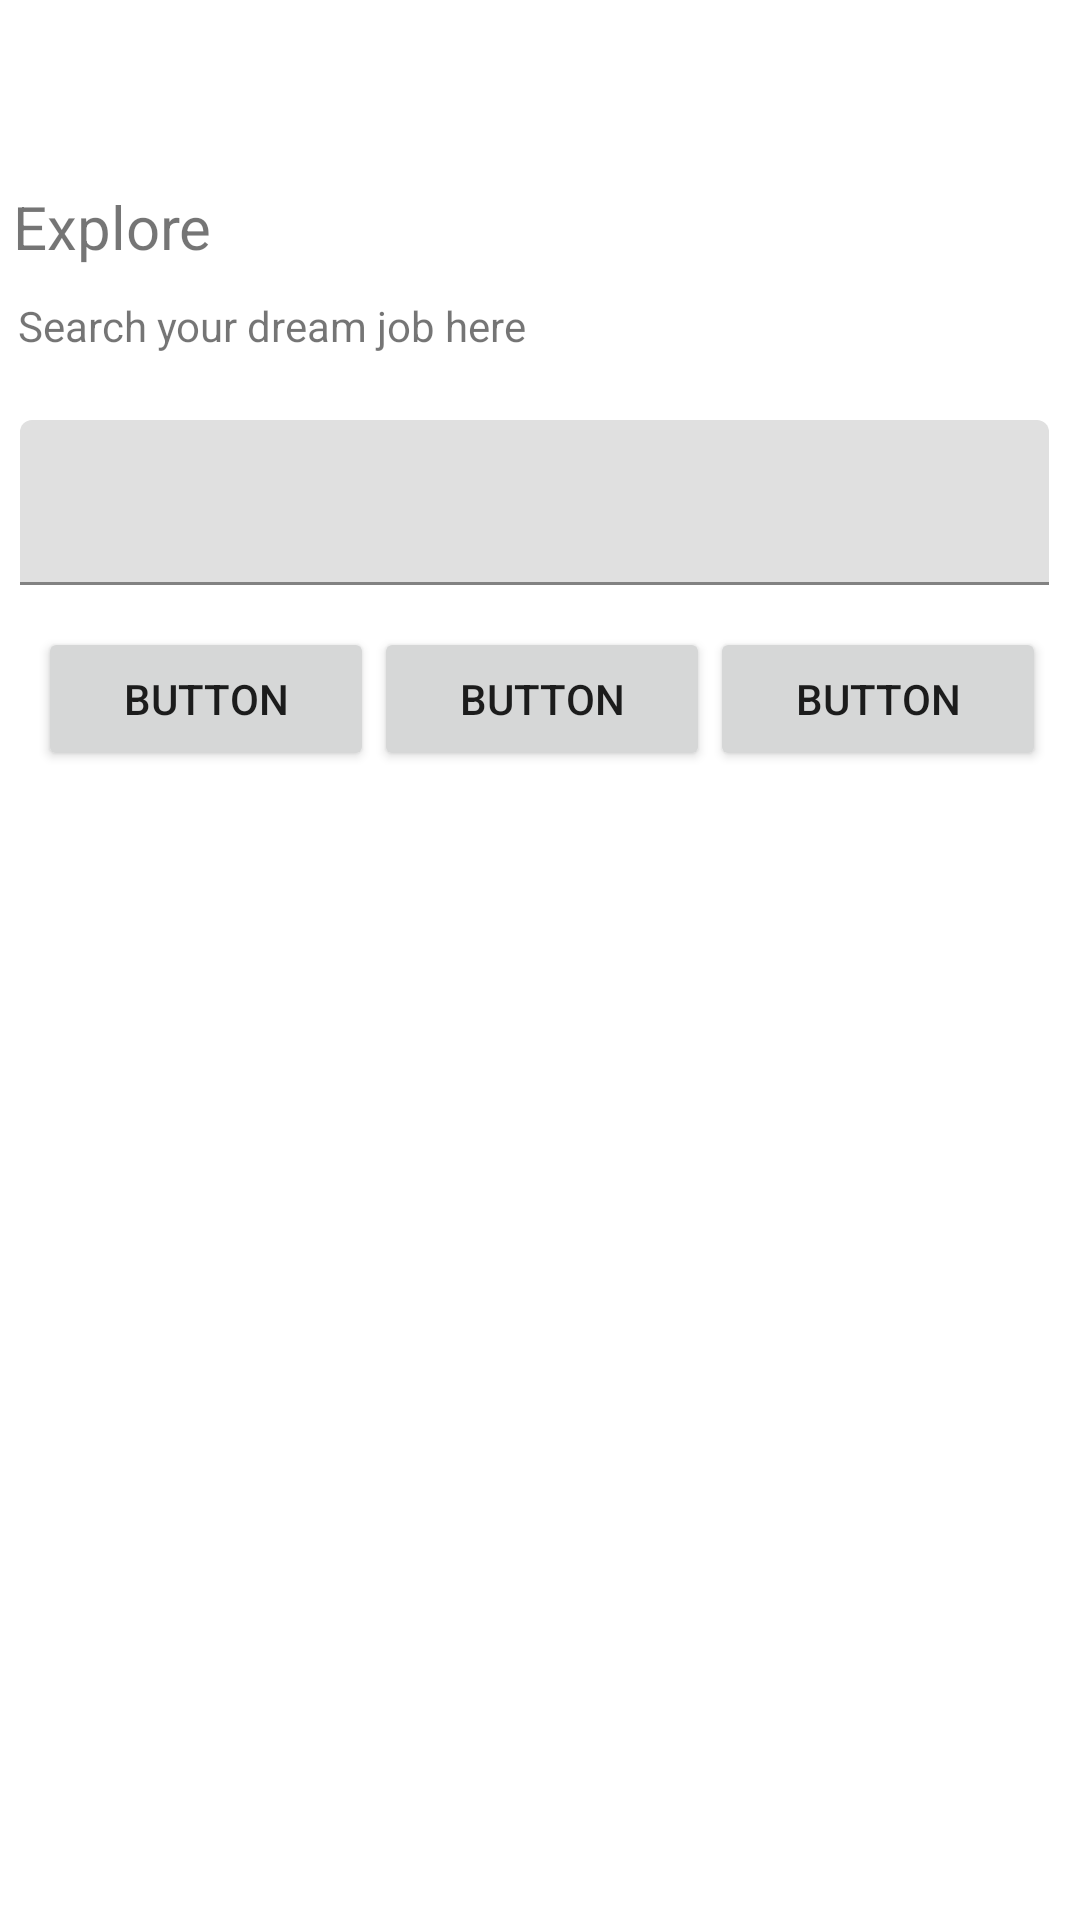

This screen was rendered from an Android layout file. Write that file and the resources it references.
<!-- AndroidManifest.xml: application theme Theme.Gawean2 -->
<!-- res/layout/fragment_explore.xml -->
<?xml version="1.0" encoding="utf-8"?>
<androidx.constraintlayout.widget.ConstraintLayout xmlns:android="http://schemas.android.com/apk/res/android"
    xmlns:app="http://schemas.android.com/apk/res-auto"
    xmlns:tools="http://schemas.android.com/tools"
    android:layout_width="match_parent"
    android:layout_height="match_parent"
    tools:context=".ui.ExploreFragment">

    

    <TextView
        android:id="@+id/textView3"
        android:layout_width="wrap_content"
        android:layout_height="wrap_content"
        android:layout_marginStart="21dp"
        android:layout_marginTop="62dp"
        android:layout_marginEnd="306dp"
        android:text="Explore"
        android:textSize="20sp"
        app:layout_constraintEnd_toEndOf="parent"
        app:layout_constraintStart_toStartOf="parent"
        app:layout_constraintTop_toTopOf="parent" />

    <TextView
        android:id="@+id/textView4"
        android:layout_width="wrap_content"
        android:layout_height="wrap_content"
        android:layout_marginStart="21dp"
        android:layout_marginTop="10dp"
        android:layout_marginEnd="200dp"
        android:text="Search your dream job here"
        app:layout_constraintEnd_toEndOf="parent"
        app:layout_constraintStart_toStartOf="parent"
        app:layout_constraintTop_toBottomOf="@+id/textView3" />

    <com.google.android.material.textfield.TextInputLayout
        android:id="@+id/textInputLayout4"
        android:layout_width="343dp"
        android:layout_height="55dp"
        android:layout_marginStart="23dp"
        android:layout_marginTop="22dp"
        android:layout_marginEnd="27dp"
        app:layout_constraintEnd_toEndOf="parent"
        app:layout_constraintStart_toStartOf="parent"
        app:layout_constraintTop_toBottomOf="@+id/textView4">

        <com.google.android.material.textfield.TextInputEditText
            android:id="@+id/etSearch"
            android:layout_width="match_parent"
            android:layout_height="wrap_content" />
    </com.google.android.material.textfield.TextInputLayout>

    <LinearLayout
        android:id="@+id/linearLayout"
        android:layout_width="336dp"
        android:layout_height="wrap_content"
        android:layout_marginStart="29dp"
        android:layout_marginTop="14dp"
        android:layout_marginEnd="28dp"
        android:orientation="horizontal"
        app:layout_constraintEnd_toEndOf="parent"
        app:layout_constraintStart_toStartOf="parent"
        app:layout_constraintTop_toBottomOf="@+id/textInputLayout4">

        <Button
            android:id="@+id/button"
            android:layout_width="wrap_content"
            android:layout_height="wrap_content"
            android:layout_weight="1"
            android:text="Button" />

        <Button
            android:id="@+id/button2"
            android:layout_width="wrap_content"
            android:layout_height="wrap_content"
            android:layout_weight="1"
            android:text="Button" />

        <Button
            android:id="@+id/button3"
            android:layout_width="wrap_content"
            android:layout_height="wrap_content"
            android:layout_weight="1"
            android:text="Button" />
    </LinearLayout>

    <androidx.recyclerview.widget.RecyclerView
        android:id="@+id/rvJobs"
        android:layout_width="338dp"
        android:layout_height="581dp"
        android:layout_marginStart="24dp"
        android:layout_marginTop="1dp"
        android:layout_marginEnd="31dp"
        app:layout_constraintEnd_toEndOf="parent"
        app:layout_constraintStart_toStartOf="parent"
        app:layout_constraintTop_toBottomOf="@+id/linearLayout" />

</androidx.constraintlayout.widget.ConstraintLayout>
<!-- resources referenced by this layout -->
<resources>
  <style name="Theme.Gawean2" parent="Theme.MaterialComponents.DayNight.DarkActionBar">
          
          <item name="colorPrimary">@color/purple_500</item>
          <item name="colorPrimaryVariant">@color/purple_700</item>
          <item name="colorOnPrimary">@color/white</item>
          
          <item name="colorSecondary">@color/teal_200</item>
          <item name="colorSecondaryVariant">@color/teal_700</item>
          <item name="colorOnSecondary">@color/black</item>
          
          <item name="android:statusBarColor">?attr/colorPrimaryVariant</item>
          
      </style>
  <!-- not gathered from this repository: default colours our renderer supplied (Android Studio template values) -->
  <color name="purple_500">#FF6200EE</color>
  <color name="purple_700">#FF3700B3</color>
  <color name="teal_200">#FF03DAC5</color>
  <color name="teal_700">#FF018786</color>
  <color name="black">#FF000000</color>
  <color name="white">#FFFFFFFF</color>
</resources>
